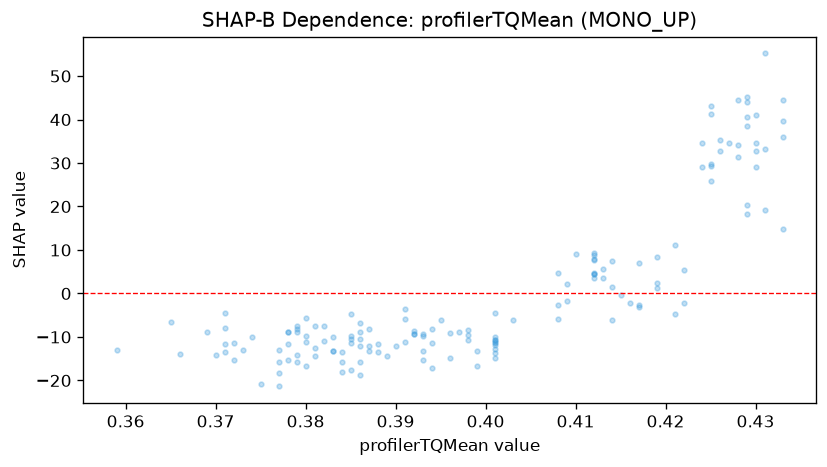

The file beside this chart, header and first rows:
feature_value, shap_value
0.403, -6.074
0.412, 4.415
0.413, 5.652
0.41, 8.988
0.401, -9.928
0.401, -11.44
0.401, -10.64
0.401, -14.87
0.401, -10.8
0.401, -4.421
0.398, -9.61
0.391, -5.844
0.383, -13.34
0.383, -9.926
0.371, -4.385
0.372, -11.41
0.377, -13.08
0.377, -21.36
0.381, -12.47
0.381, -14.28
0.383, -13.21
0.385, -4.722
0.396, -9.03
0.396, -14.92
0.401, -13.77
0.401, -11.75
0.401, -11.23
0.397, -8.906
0.392, -9.364
0.386, -15.72
0.386, -18.64
0.371, -13.48
0.384, -15.84
0.384, -18.17
0.388, -11.61
0.372, -15.39
0.365, -6.551
0.408, -5.867
0.431, 33.26
0.431, 19.22
0.429, 40.61
0.427, 34.64
0.417, -2.706
0.413, 3.626
0.415, -0.2628
0.416, -2.287
0.429, 20.26
0.429, 38.52
0.425, 29.3
0.425, 43.07
0.417, -3.039
0.375, -20.73
0.377, -18.38
0.401, -12.69
0.408, 4.636
0.419, 8.329
0.425, 41.22
0.429, 45.23
0.429, 43.92
0.429, 18.33
... 94 more rows
